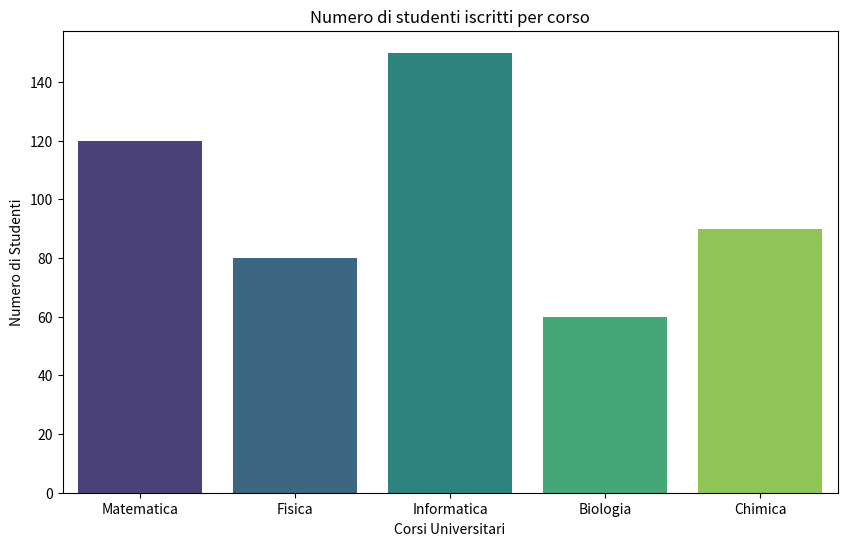

This figure's Python source:
import numpy as np
import matplotlib.pyplot as plt
import seaborn as sns

corsi = ['Matematica', 'Fisica', 'Informatica', 'Biologia', 'Chimica']
studenti = [120, 80, 150, 60, 90]

plt.figure(figsize=(10, 6))
ax = sns.barplot(x=corsi, y=studenti, palette='viridis')

ax.set(
    title='Numero di studenti iscritti per corso',
    xlabel='Corsi Universitari',
    ylabel='Numero di Studenti'
)

plt.savefig('barplot_corsi.png')